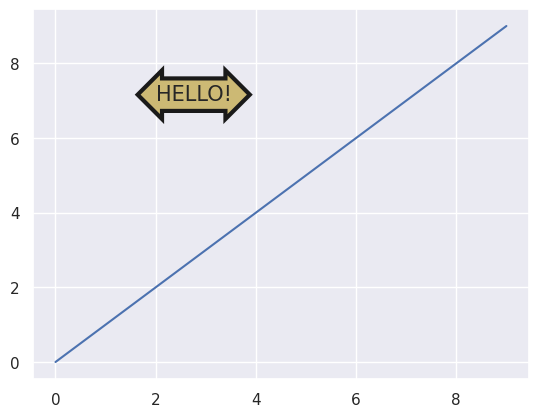

The matplotlib source for this figure:
import seaborn as sns
import matplotlib.pyplot as plt

sns.set_theme()
ax = sns.lineplot(x=list(range(10)), y=list(range(10)))
bbox_properties = dict(boxstyle='darrow,pad=0.3', ec='k', fc='y', ls='-', lw=3)
ax.text(2, 7, 'HELLO!', fontsize=15, bbox=bbox_properties)
plt.show()
